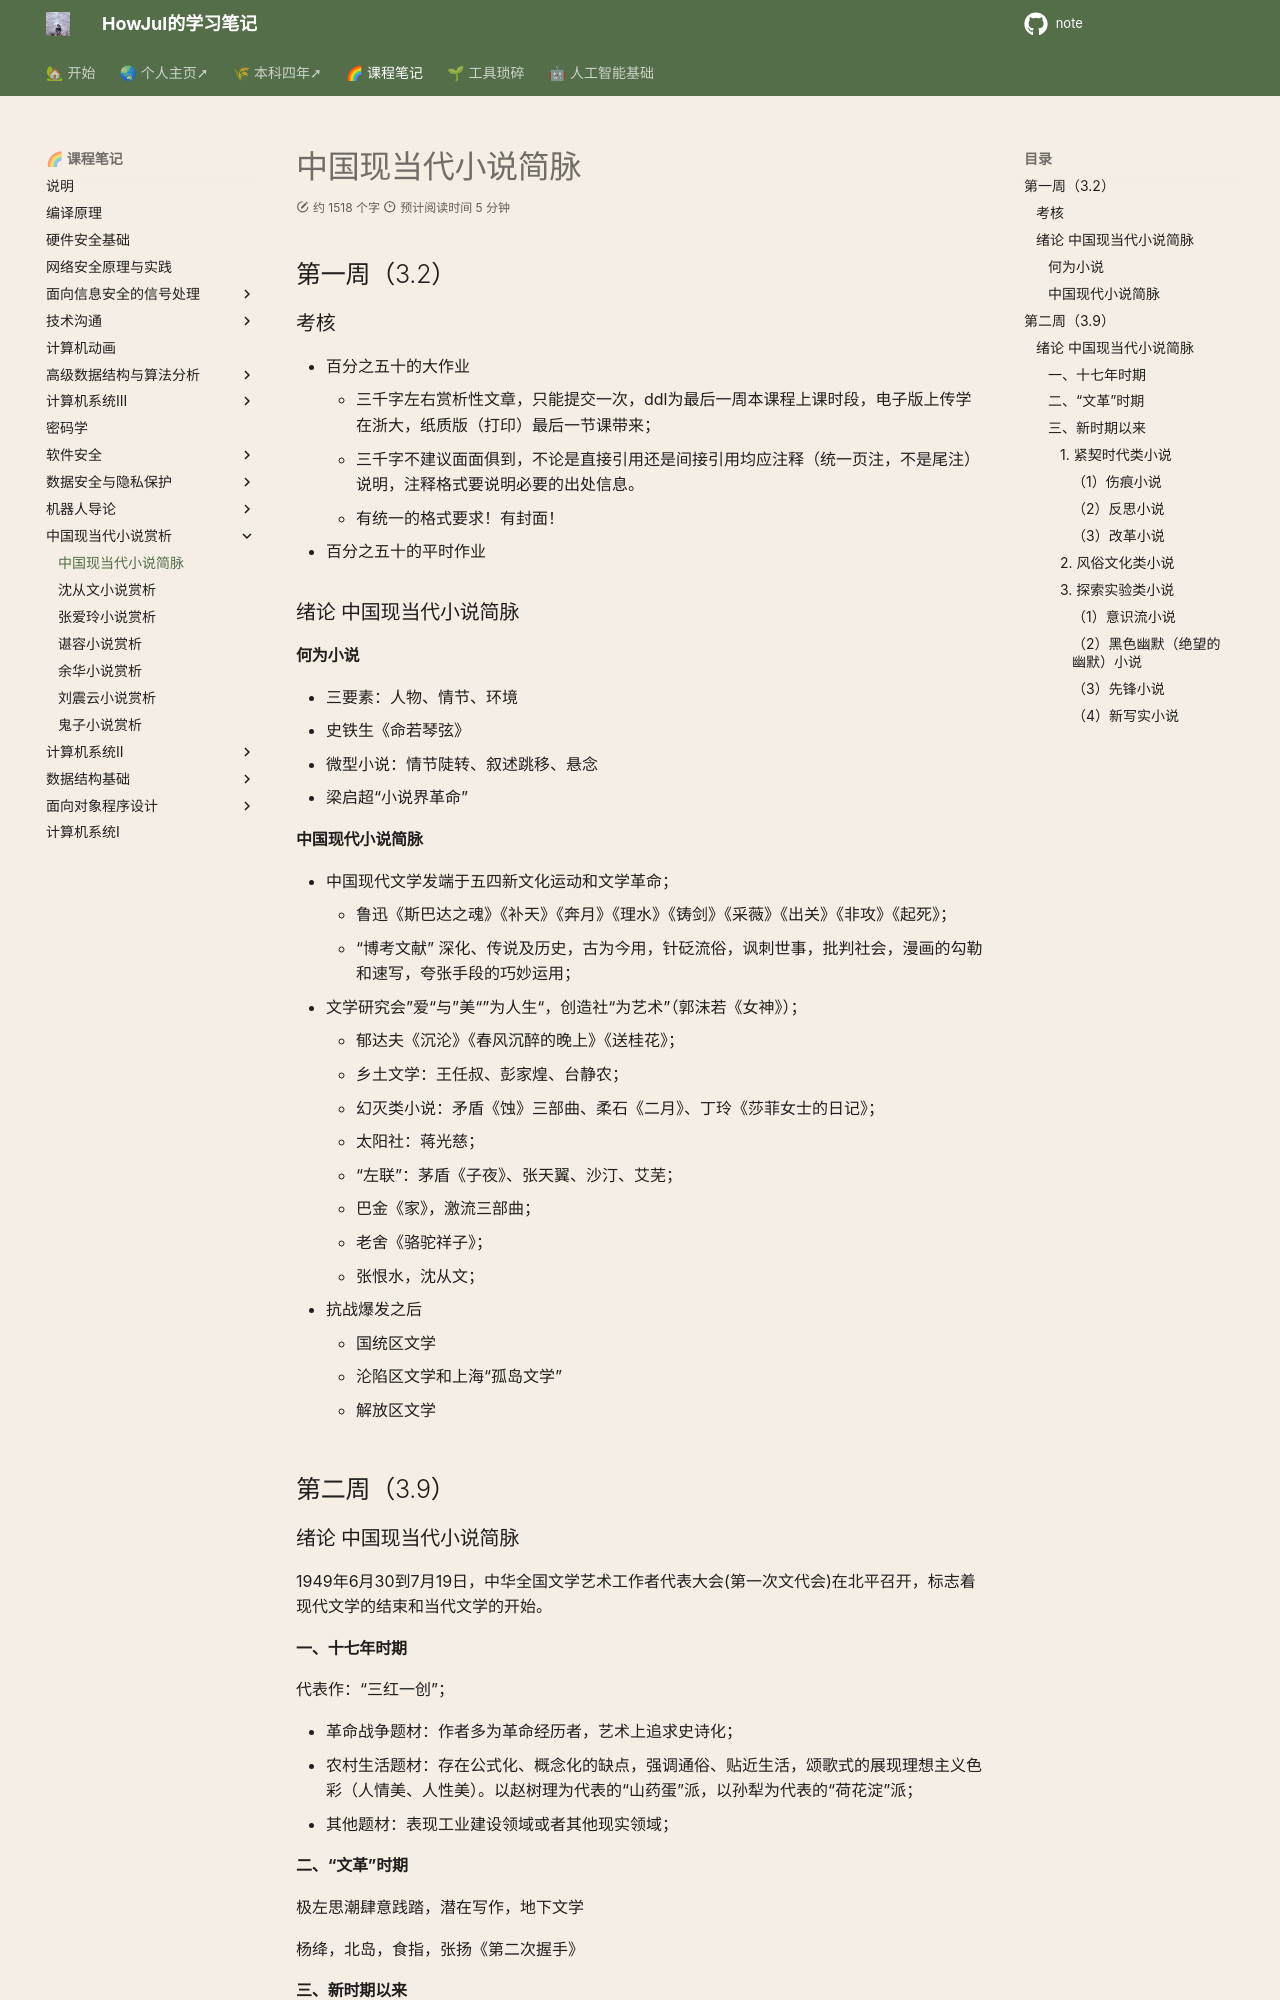

repository: howjul/note · page: 中国现当代小说赏析/中国现当代小说赏析/index.html · generator: mkdocs

## 第一周（3.2）
### 考核
- 百分之五十的大作业
    - 三千字左右赏析性文章，只能提交一次，ddl为最后一周本课程上课时段，电子版上传学在浙大，纸质版（打印）最后一节课带来；
    - 三千字不建议面面俱到，不论是直接引用还是间接引用均应注释（统一页注，不是尾注）说明，注释格式要说明必要的出处信息。
    - 有统一的格式要求！有封面！
- 百分之五十的平时作业
### 绪论 中国现当代小说简脉
#### 何为小说
- 三要素：人物、情节、环境
- 史铁生《命若琴弦》
- 微型小说：情节陡转、叙述跳移、悬念
- 梁启超“小说界革命”
#### 中国现代小说简脉
- 中国现代文学发端于五四新文化运动和文学革命；
    - 鲁迅《斯巴达之魂》《补天》《奔月》《理水》《铸剑》《采薇》《出关》《非攻》《起死》；
    - “博考文献” 深化、传说及历史，古为今用，针砭流俗，讽刺世事，批判社会，漫画的勾勒和速写，夸张手段的巧妙运用；
- 文学研究会”爱“与”美“”为人生“，创造社“为艺术”（郭沫若《女神》）；
    - 郁达夫《沉沦》《春风沉醉的晚上》《送桂花》；
    - 乡土文学：王任叔、彭家煌、台静农；
    - 幻灭类小说：矛盾《蚀》三部曲、柔石《二月》、丁玲《莎菲女士的日记》；
    - 太阳社：蒋光慈；
    - “左联”：茅盾《子夜》、张天翼、沙汀、艾芜；
    - 巴金《家》，激流三部曲；
    - 老舍《骆驼祥子》；
    - 张恨水，沈从文；
- 抗战爆发之后
    - 国统区文学
    - 沦陷区文学和上海“孤岛文学”
    - 解放区文学

## 第二周（3.9）

### 绪论 中国现当代小说简脉

1949年6月30到7月19日，中华全国文学艺术工作者代表大会(第一次文代会)在北平召开，标志着现代文学的结束和当代文学的开始。

#### 一、十七年时期

代表作：“三红一创”；

- 革命战争题材：作者多为革命经历者，艺术上追求史诗化；
- 农村生活题材：存在公式化、概念化的缺点，强调通俗、贴近生活，颂歌式的展现理想主义色彩（人情美、人性美）。以赵树理为代表的“山药蛋”派，以孙犁为代表的“荷花淀”派；
- 其他题材：表现工业建设领域或者其他现实领域；

#### 二、“文革”时期

极左思潮肆意践踏，潜在写作，地下文学

杨绛，北岛，食指，张扬《第二次握手》

#### 三、新时期以来

1979年l0月30日至11月16日第四次文代会在北京举行，“文艺民主”的诉求成为大会主旋律，标志着文艺界的全面“解冻”。

##### 1. 紧契时代类小说

时代性、政治性比较强，注重小说的现实社会功能；
